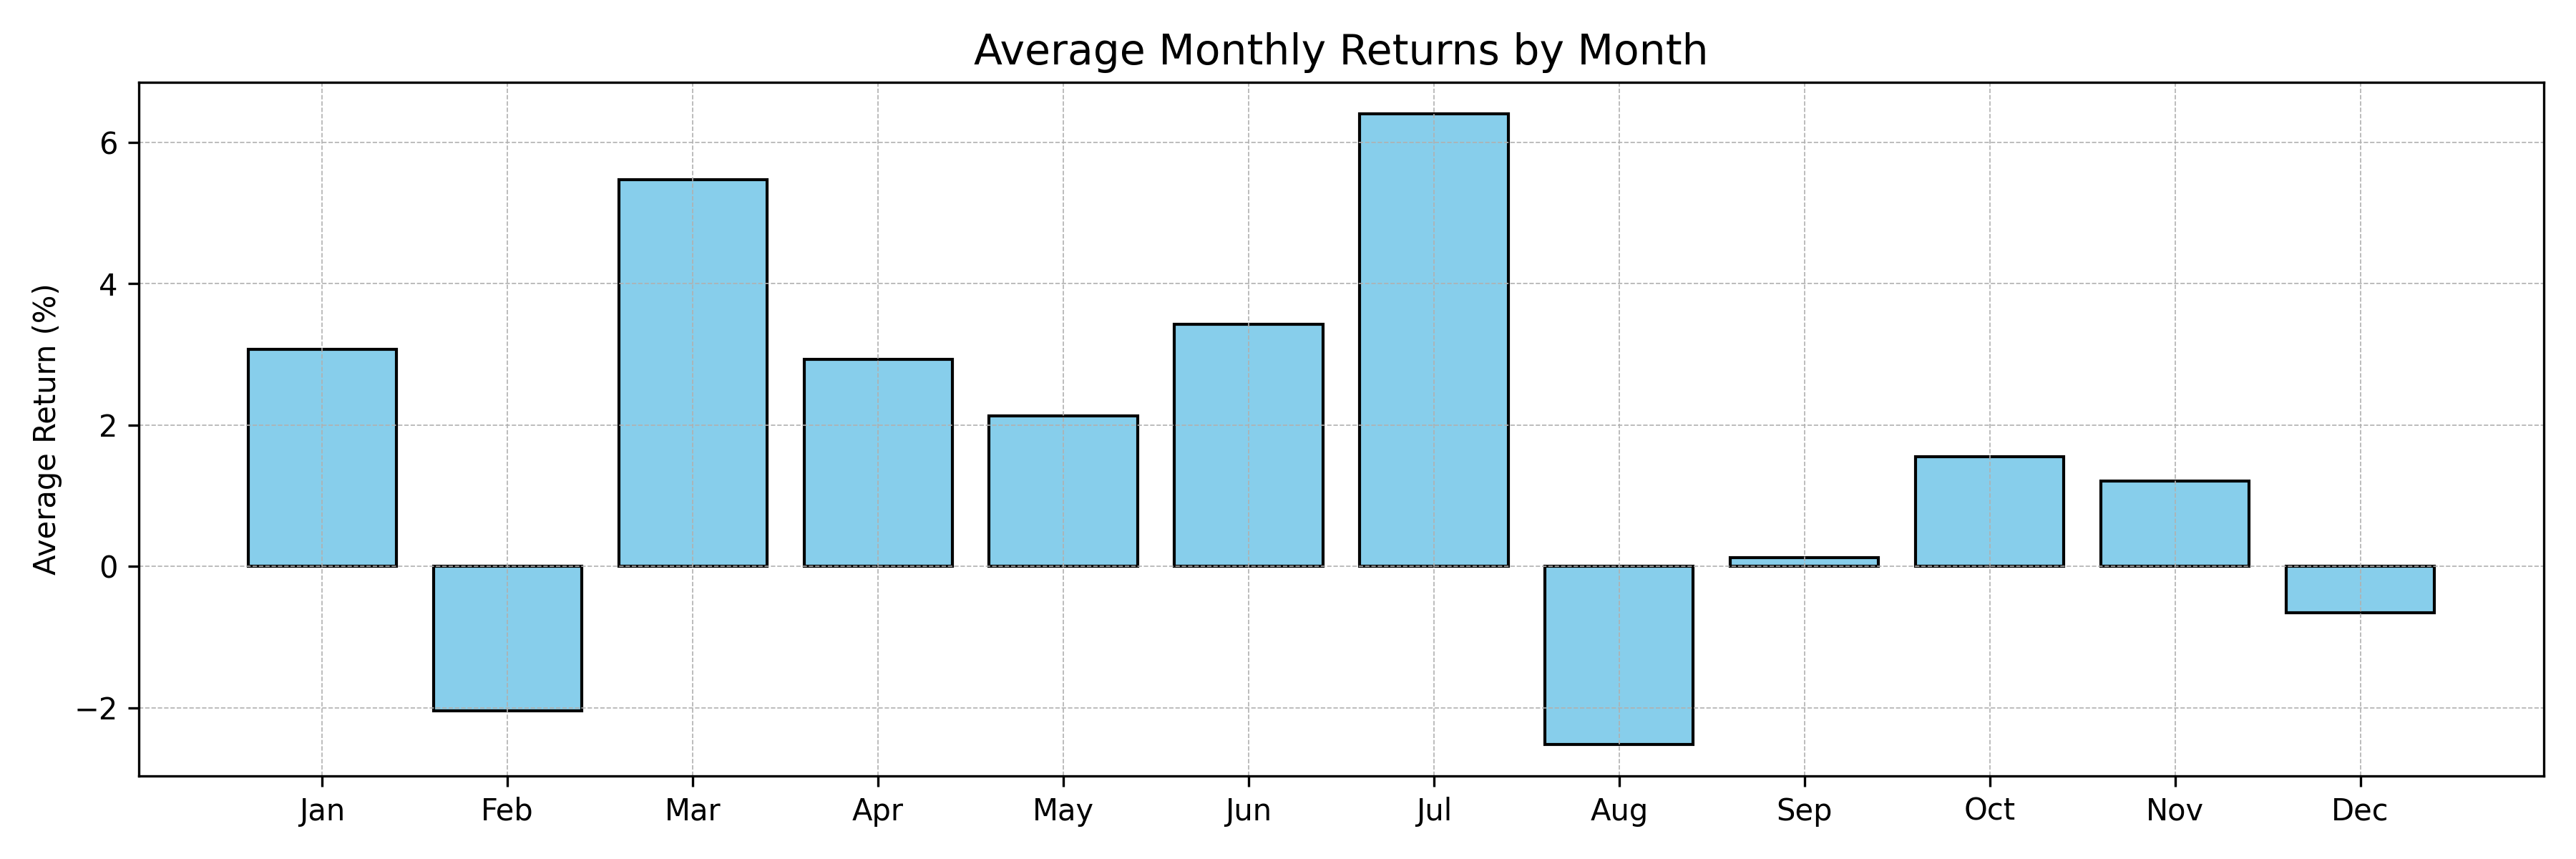

Source data for this figure (header and first rows):
, returns
Jan, 3.07
Feb, -2.05
Mar, 5.47
Apr, 2.93
May, 2.13
Jun, 3.43
Jul, 6.40
Aug, -2.52
Sep, 0.12
Oct, 1.55
Nov, 1.21
Dec, -0.66
